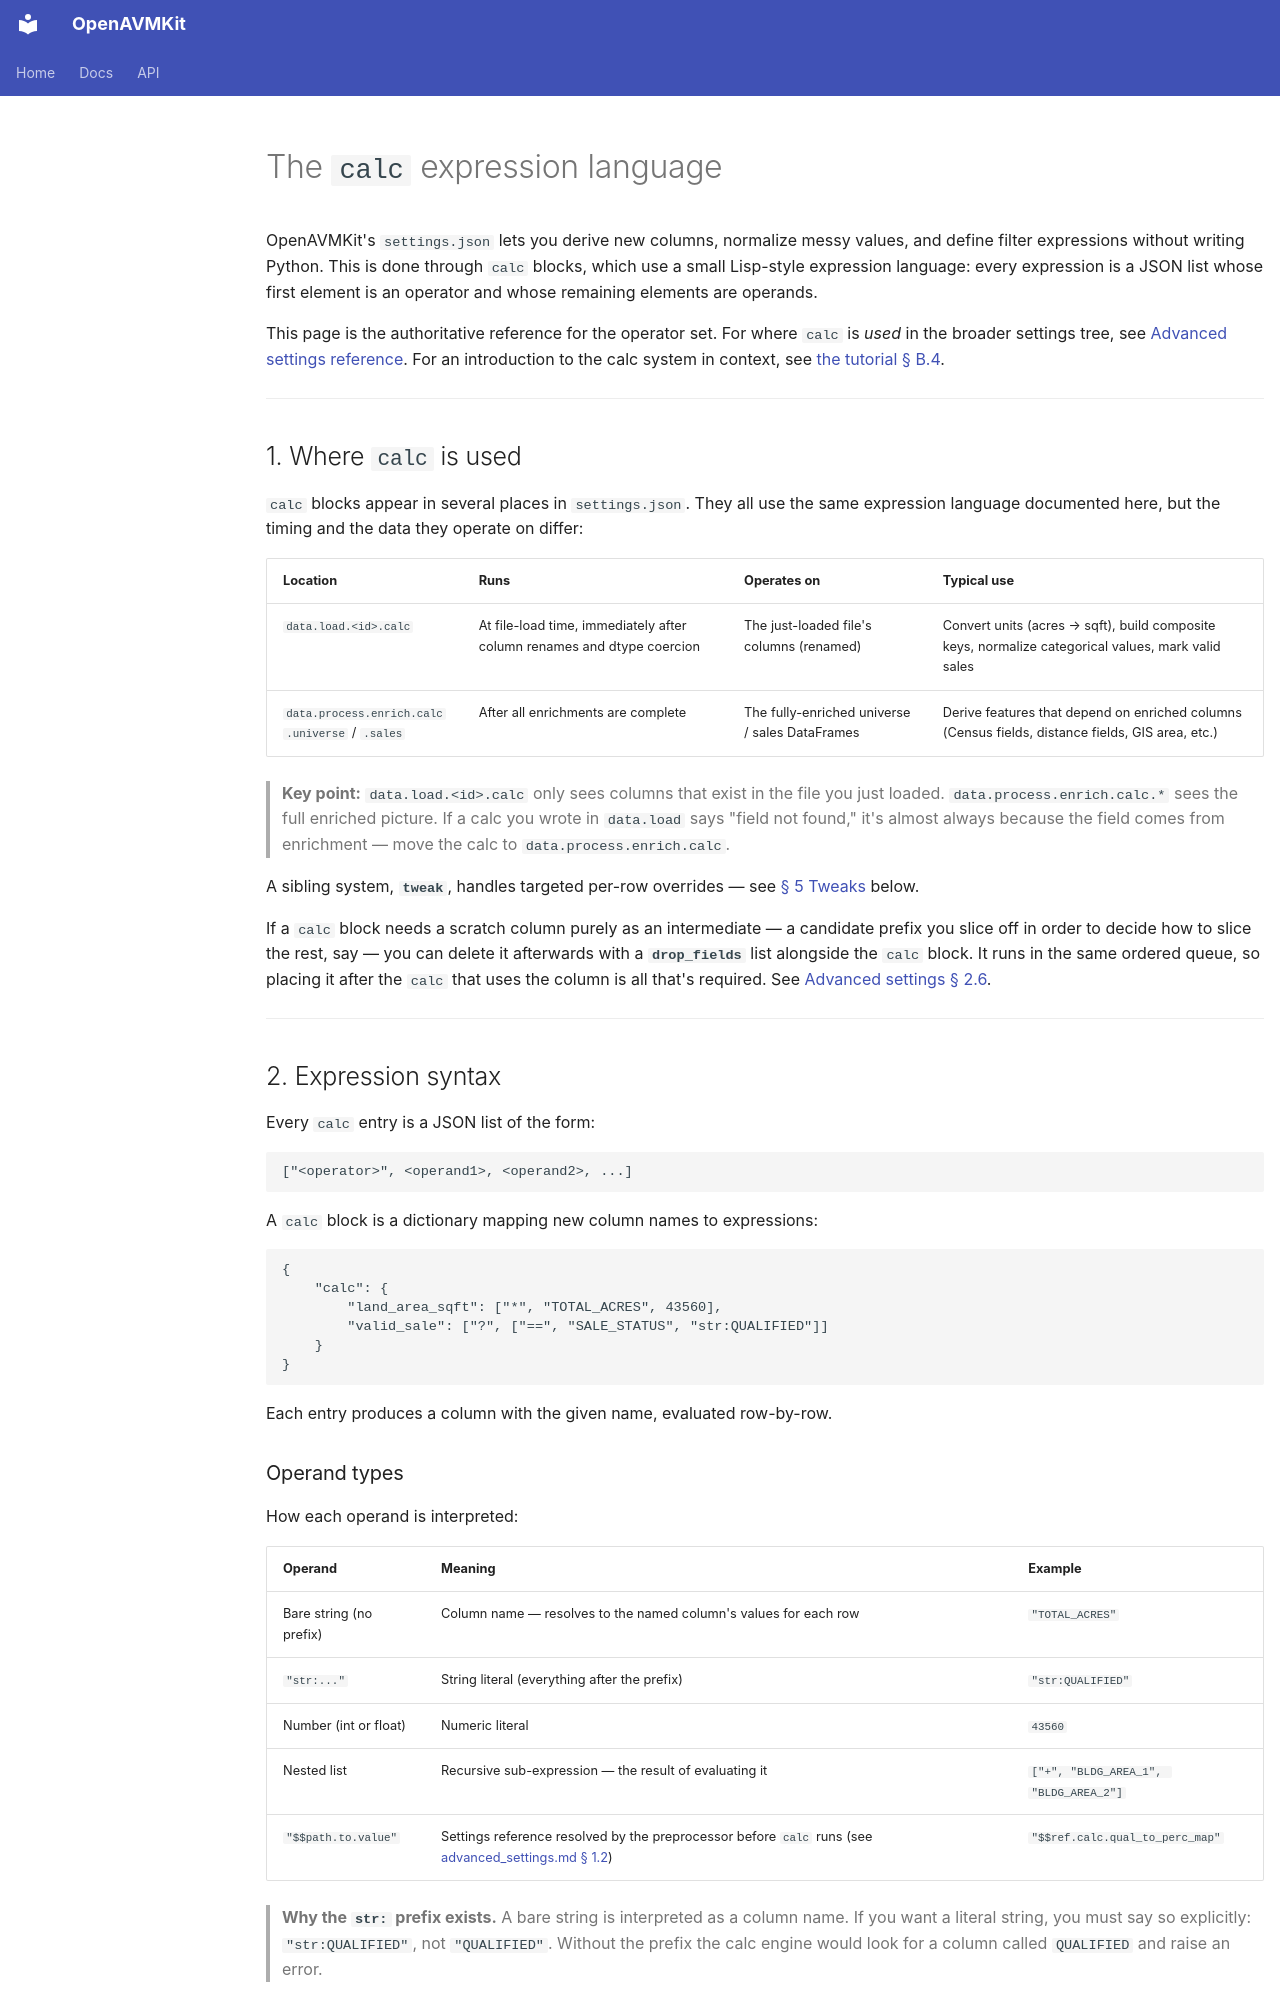

repository: larsiusprime/openavmkit · page: docs/calc_reference/index.html · generator: mkdocs

# The `calc` expression language

OpenAVMKit's `settings.json` lets you derive new columns, normalize messy values, and define filter expressions without writing Python. This is done through `calc` blocks, which use a small Lisp-style expression language: every expression is a JSON list whose first element is an operator and whose remaining elements are operands.

This page is the authoritative reference for the operator set. For where `calc` is *used* in the broader settings tree, see [Advanced settings reference](advanced_settings.md). For an introduction to the calc system in context, see [the tutorial § B.4](tutorial.md#b4-author-a-minimum-viable-settingsjson).

---

## 1. Where `calc` is used

`calc` blocks appear in several places in `settings.json`. They all use the same expression language documented here, but the timing and the data they operate on differ:

| Location | Runs | Operates on | Typical use |
| --- | --- | --- | --- |
| `data.load.<id>.calc` | At file-load time, immediately after column renames and dtype coercion | The just-loaded file's columns (renamed) | Convert units (acres → sqft), build composite keys, normalize categorical values, mark valid sales |
| `data.process.enrich.calc.universe` / `.sales` | After all enrichments are complete | The fully-enriched universe / sales DataFrames | Derive features that depend on enriched columns (Census fields, distance fields, GIS area, etc.) |

> **Key point:** `data.load.<id>.calc` only sees columns that exist in the file you just loaded. `data.process.enrich.calc.*` sees the full enriched picture. If a calc you wrote in `data.load` says "field not found," it's almost always because the field comes from enrichment — move the calc to `data.process.enrich.calc`.

A sibling system, **`tweak`**, handles targeted per-row overrides — see [§ 5 Tweaks](#5-tweaks) below.

If a `calc` block needs a scratch column purely as an intermediate — a candidate prefix you slice off in order to decide how to slice the rest, say — you can delete it afterwards with a **`drop_fields`** list alongside the `calc` block. It runs in the same ordered queue, so placing it after the `calc` that uses the column is all that's required. See [Advanced settings § 2.6](advanced_settings.md#26-discarding-scratch-columns-drop_fields).

---

## 2. Expression syntax

Every `calc` entry is a JSON list of the form:

```json
["<operator>", <operand1>, <operand2>, ...]
```

A `calc` block is a dictionary mapping new column names to expressions:

```json
{
    "calc": {
        "land_area_sqft": ["*", "TOTAL_ACRES", 43560],
        "valid_sale": ["?", ["==", "SALE_STATUS", "str:QUALIFIED"]]
    }
}
```

Each entry produces a column with the given name, evaluated row-by-row.
